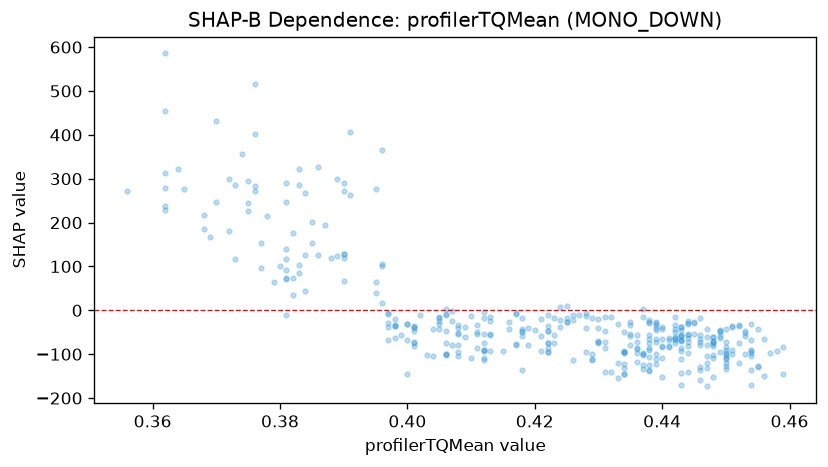

The file beside this chart, header and first rows:
feature_value, shap_value
0.418, -46.38
0.439, -72.83
0.438, -125.6
0.433, -31.53
0.439, -25.8
0.44, -38.94
0.435, -58.53
0.412, -3.604
0.412, -17.47
0.402, -10.09
0.376, 272
0.373, 284.9
0.376, 402.5
0.411, -33.92
0.422, -74.63
0.422, -47.98
0.413, -54.52
0.362, 237.4
0.369, 167.3
0.405, -18.26
0.424, -22.07
0.446, -79.35
0.446, -57.24
0.448, -152
0.444, -140.7
0.443, -38.85
0.445, -29.61
0.442, -61.01
0.441, -66.91
0.439, -33.77
0.441, -84.32
0.449, -63.39
0.446, -66.12
0.45, -103.9
0.447, -59.97
0.448, -72.5
0.443, -71
0.443, -66.55
0.448, -101.1
0.451, -98.61
0.444, -29.86
0.444, -53.77
0.444, -24.54
0.444, -56.29
0.449, -45.39
0.447, -79.55
0.444, -73.08
0.443, -57.77
0.443, -59.39
0.443, -55.39
0.443, -84.81
0.448, -61.14
0.447, -43
0.459, -82.49
0.454, -92.42
0.456, -65.82
0.424, 7.96
0.431, -14.6
0.436, -56.72
0.442, -43.66
... 316 more rows
